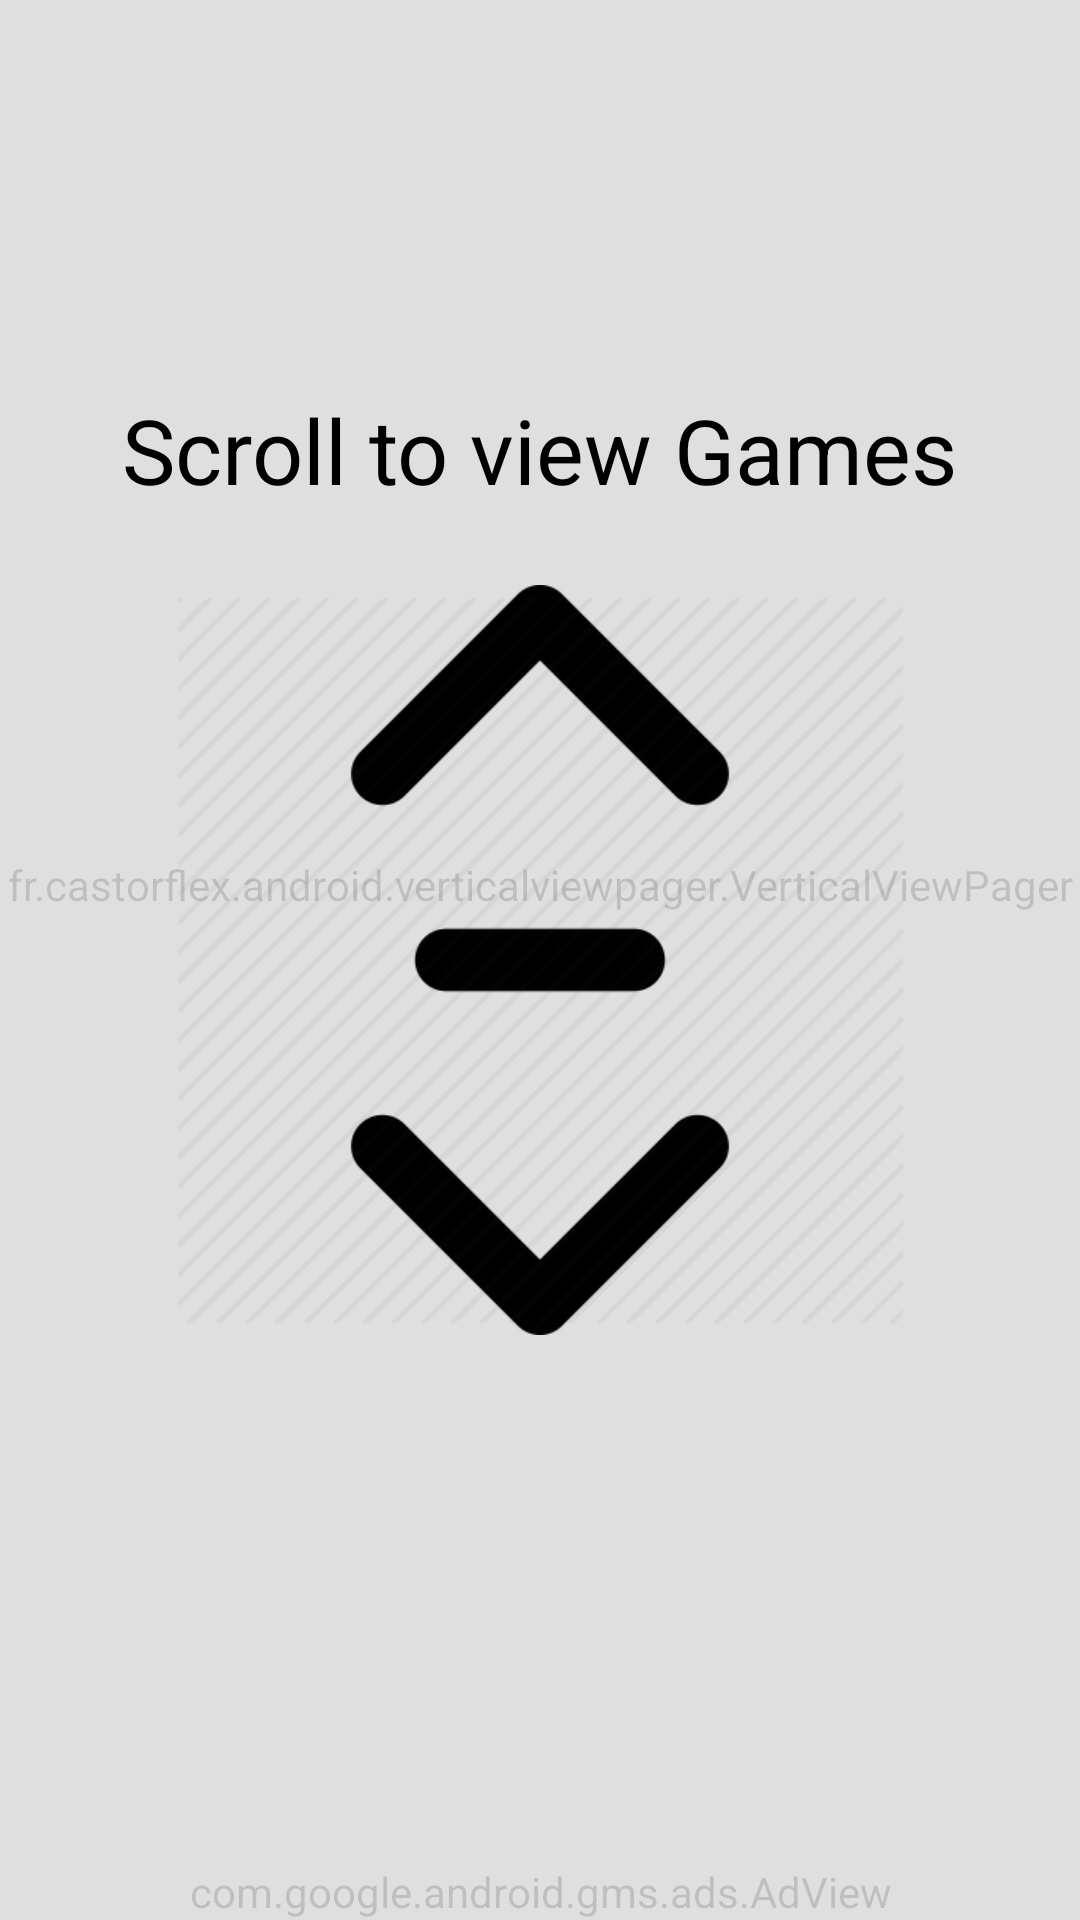

Layout XML and referenced resources for this Android screen:
<!-- AndroidManifest.xml: application theme AppTheme -->
<!-- res/layout/content_main.xml -->
<?xml version="1.0" encoding="utf-8"?>
<RelativeLayout xmlns:android="http://schemas.android.com/apk/res/android"
    xmlns:app="http://schemas.android.com/apk/res-auto"
    xmlns:ads="http://schemas.android.com/apk/res-auto"
    xmlns:tools="http://schemas.android.com/tools"
    android:layout_width="match_parent"
    android:layout_height="match_parent"
    android:background="@drawable/background_image"
    app:layout_behavior="@string/appbar_scrolling_view_behavior"
    tools:context=".Home_Activity"
    tools:showIn="@layout/app_bar_main">

    <fr.castorflex.android.verticalviewpager.VerticalViewPager
        android:id="@+id/verticalviewpager"
        android:layout_width="match_parent"
        android:layout_height="match_parent"
        android:background="@drawable/background_image"
        android:paddingBottom="50dp"
        android:overScrollMode="never"
        android:layout_alignParentTop="true"
        android:layout_alignParentStart="true"/>


    <com.google.android.gms.ads.AdView
        android:id="@+id/adView"
        android:layout_width="wrap_content"
        android:layout_height="wrap_content"
        android:layout_centerHorizontal="true"
        android:layout_alignParentBottom="true"
        ads:adSize="BANNER"
        ads:adUnitId="ca-app-pub-3940256099942544/6300978111">
    </com.google.android.gms.ads.AdView>

    <FrameLayout
        android:layout_width="match_parent"
        android:id="@+id/tutorial"
        android:layout_height="match_parent"
        android:background="#bfffffff">

        <ImageView
            android:layout_width="250dp"
            android:layout_height="250dp"
            android:layout_gravity="center"
            android:src="@drawable/scrolldown"/>
        <TextView
            android:layout_width="wrap_content"
            android:layout_height="wrap_content"
            android:text="Scroll to view Games"
            android:textColor="@color/black"
            android:textSize="30sp"
            android:layout_gravity="center_horizontal|center_vertical"
            android:layout_marginBottom="170dp"/>
    </FrameLayout>

</RelativeLayout>
<!-- res/layout/app_bar_main.xml (included above) -->
<?xml version="1.0" encoding="utf-8"?>
<android.support.design.widget.CoordinatorLayout xmlns:android="http://schemas.android.com/apk/res/android"
    xmlns:app="http://schemas.android.com/apk/res-auto"
    xmlns:tools="http://schemas.android.com/tools"
    android:layout_width="match_parent"
    android:layout_height="match_parent"
    android:fitsSystemWindows="true"
    tools:context=".Home_Activity">

    <android.support.design.widget.AppBarLayout
        android:layout_width="match_parent"
        android:layout_height="wrap_content"
        android:theme="@style/AppTheme.AppBarOverlay">

        <android.support.v7.widget.Toolbar
            android:id="@+id/toolbar"
            android:layout_width="match_parent"
            android:layout_height="?attr/actionBarSize"
            android:background="@color/colorPrimary"
            android:elevation="0dp"
            app:popupTheme="@style/AppTheme.PopupOverlay" >

            <TextView
                android:layout_width="wrap_content"
                android:layout_height="wrap_content"
                android:id="@+id/title"
                android:textColor="@color/white"
                android:layout_gravity="center_horizontal"
                android:textSize="20sp"/>

            <ImageButton
                android:layout_width="30dp"
                android:layout_height="30dp"
                android:id="@+id/searchButton"
                android:foreground="?attr/selectableItemBackgroundBorderless"
                android:background="@drawable/search"
                android:layout_marginRight="12dp"
                android:layout_gravity = "right"
                android:clickable="true"
                android:layout_centerHorizontal="true" />

        </android.support.v7.widget.Toolbar>

    </android.support.design.widget.AppBarLayout>

    <include layout="@layout/content_main" />


</android.support.design.widget.CoordinatorLayout>
<!-- resources referenced by this layout -->
<resources>
  <color name="black">#000000</color>
  <color name="colorPrimary">#252839</color>
  <color name="white">#ffffff</color>
  <!-- drawable background_image: jpg bitmap (drawable-nodpi, 51414 bytes) -->
  <!-- drawable scrolldown: png bitmap (drawable-nodpi, 17685 bytes) -->
  <style name="AppTheme.AppBarOverlay" parent="ThemeOverlay.AppCompat.Dark.ActionBar" />
  <style name="AppTheme.PopupOverlay" parent="ThemeOverlay.AppCompat.Light" />
  <style name="AppTheme" parent="Theme.AppCompat.Light.DarkActionBar">
          
          <item name="colorPrimary">@color/colorPrimary</item>
          <item name="colorPrimaryDark">@color/black</item>
          <item name="colorAccent">@color/colorAccent</item>
      </style>
  <color name="colorAccent">#f2b632</color>
</resources>
